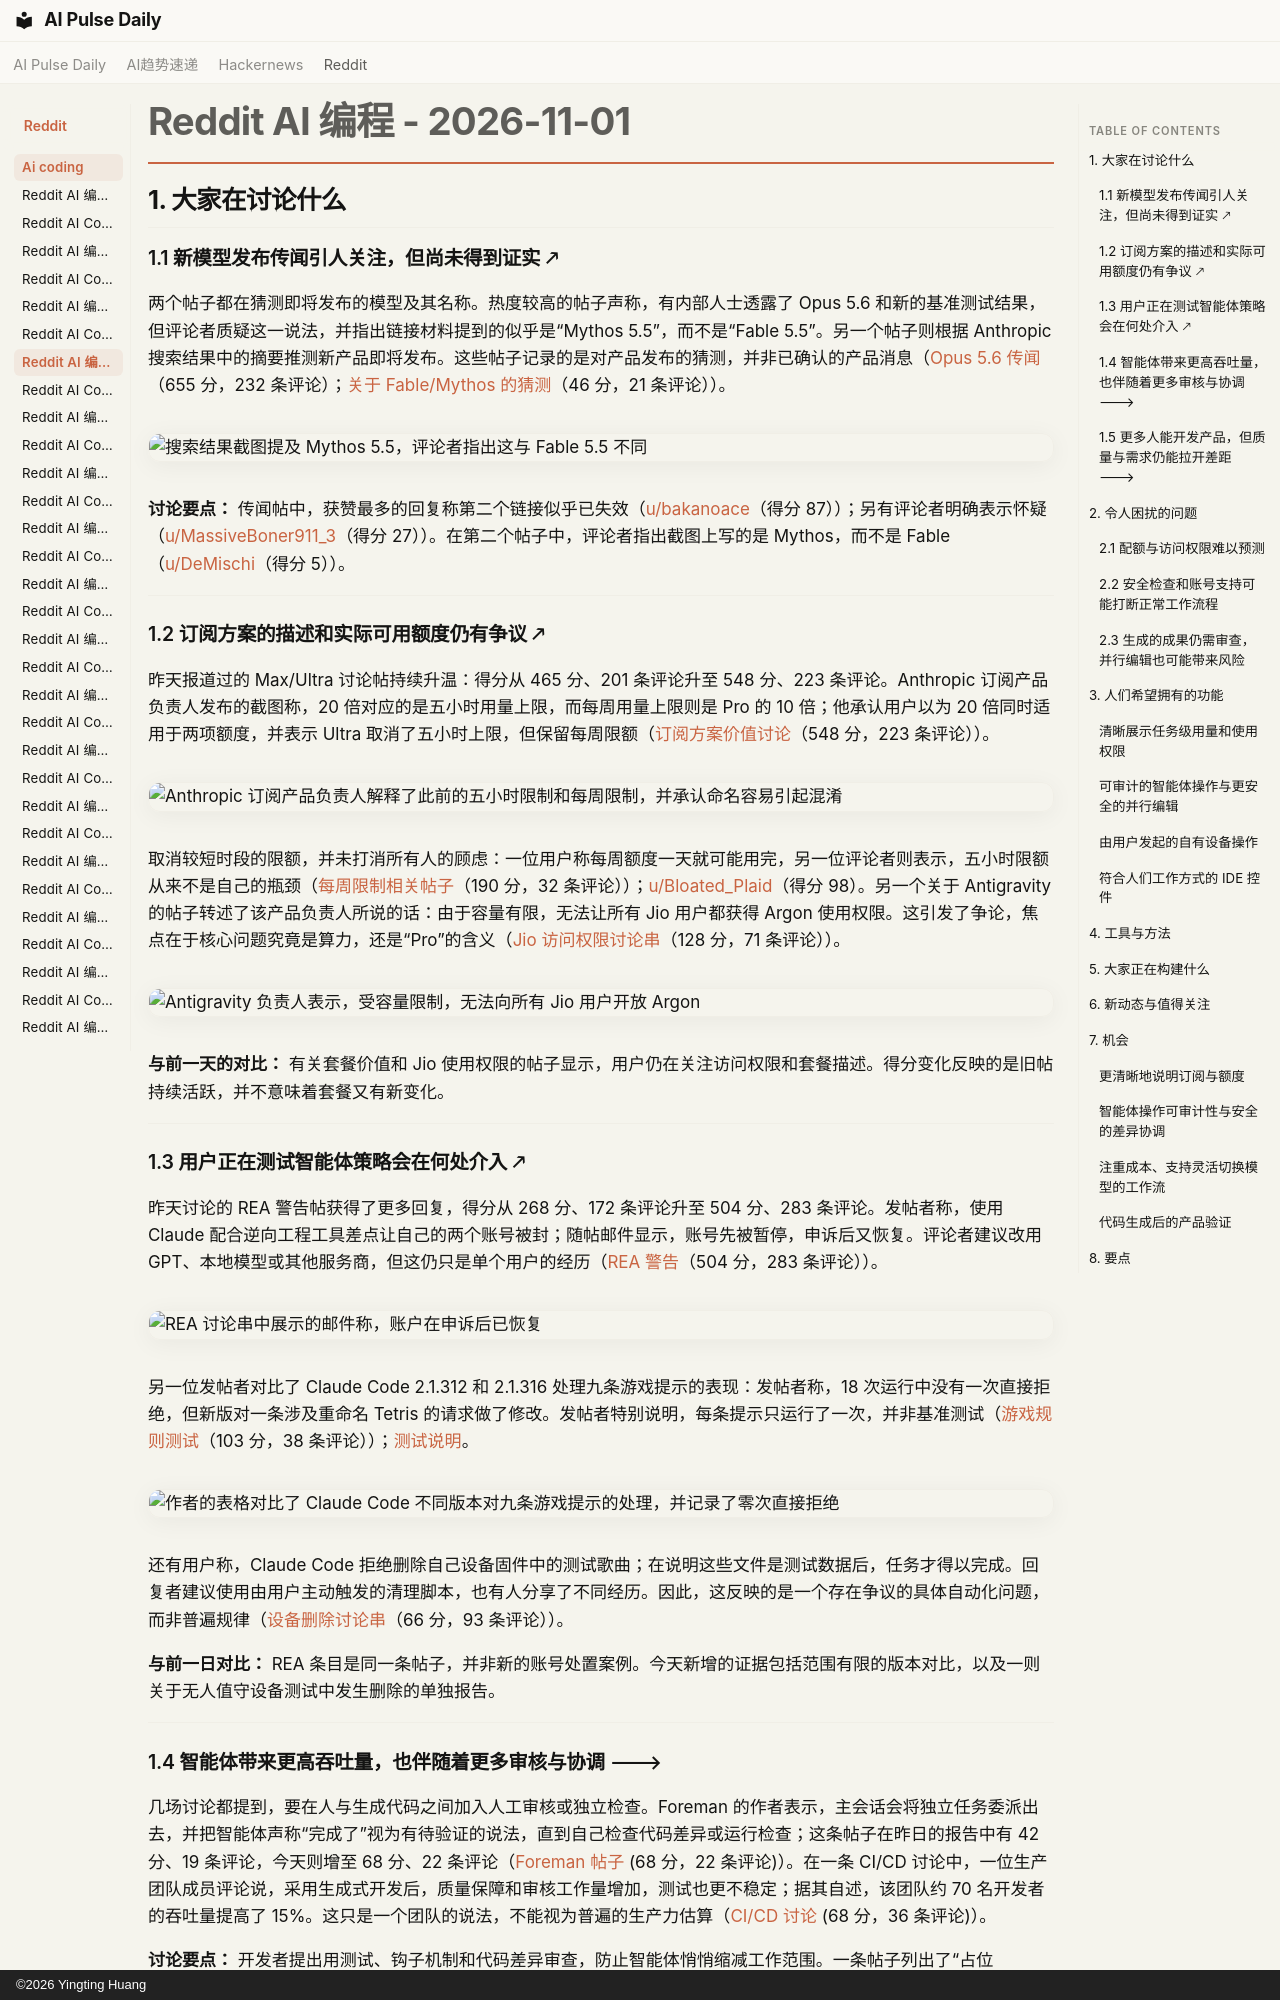

repository: vibewatch/vibewatch.github.io · page: reddit/ai-coding/2026-11-01.zh/index.html · generator: mkdocs · copyright: ©2026 Yingting Huang

# Reddit AI 编程 - 2026-11-01

## 1. 大家在讨论什么

### 1.1 新模型发布传闻引人关注，但尚未得到证实 🡕

两个帖子都在猜测即将发布的模型及其名称。热度较高的帖子声称，有内部人士透露了 Opus 5.6 和新的基准测试结果，但评论者质疑这一说法，并指出链接材料提到的似乎是“Mythos 5.5”，而不是“Fable 5.5”。另一个帖子则根据 Anthropic 搜索结果中的摘要推测新产品即将发布。这些帖子记录的是对产品发布的猜测，并非已确认的产品消息（[Opus 5.6 传闻](https://www.reddit.com/r/ClaudeCode/comments/1xl72og/opus_56_imminently_about_to_release/)（655 分，232 条评论）；[关于 Fable/Mythos 的猜测](https://www.reddit.com/r/ClaudeCode/comments/1xl7dlg/were_actually_going_to_get_fable_55_and_gpt62/)（46 分，21 条评论））。

![搜索结果截图提及 Mythos 5.5，评论者指出这与 Fable 5.5 不同](https://preview.redd.it/u7depwda81zh1.png?width=1102&format=png&auto=webp&s=f0bac5c6d8dd8b730ae8080c000e351399c0fbd4)

**讨论要点：** 传闻帖中，获赞最多的回复称第二个链接似乎已失效（[u/bakanoace](https://www.reddit.com/user/bakanoace)（得分 87））；另有评论者明确表示怀疑（[u/MassiveBoner911_3](https://www.reddit.com/user/MassiveBoner911_3)（得分 27））。在第二个帖子中，评论者指出截图上写的是 Mythos，而不是 Fable（[u/DeMischi](https://www.reddit.com/user/DeMischi)（得分 5））。



---



### 1.2 订阅方案的描述和实际可用额度仍有争议 🡕

昨天报道过的 Max/Ultra 讨论帖持续升温：得分从 465 分、201 条评论升至 548 分、223 条评论。Anthropic 订阅产品负责人发布的截图称，20 倍对应的是五小时用量上限，而每周用量上限则是 Pro 的 10 倍；他承认用户以为 20 倍同时适用于两项额度，并表示 Ultra 取消了五小时上限，但保留每周限额（[订阅方案价值讨论](https://www.reddit.com/r/ClaudeCode/comments/1xk4aoe/preached_20x_but_sold_10x_for_a_whole_year/)（548 分，223 条评论））。

![Anthropic 订阅产品负责人解释了此前的五小时限制和每周限制，并承认命名容易引起混淆](https://preview.redd.it/4iiinhsa1syh1.png?width=1032&format=png&auto=webp&s=f7a1764e5401b6b4d6c7bf4d89cbf2fbc5f842b0)

取消较短时段的限额，并未打消所有人的顾虑：一位用户称每周额度一天就可能用完，另一位评论者则表示，五小时限额从来不是自己的瓶颈（[每周限制相关帖子](https://www.reddit.com/r/ClaudeCode/comments/1xl5d55/how_it_feels_after_the_5_hour_limit_was_removed/)（190 分，32 条评论））；[u/Bloated_Plaid](https://www.reddit.com/user/Bloated_Plaid)（得分 98）。另一个关于 Antigravity 的帖子转述了该产品负责人所说的话：由于容量有限，无法让所有 Jio 用户都获得 Argon 使用权限。这引发了争论，焦点在于核心问题究竟是算力，还是“Pro”的含义（[Jio 访问权限讨论串](https://www.reddit.com/r/google_antigravity/comments/1xkkbq8/jio_pro_plan_users_will_never_get_argon_or_any/)（128 分，71 条评论））。

![Antigravity 负责人表示，受容量限制，无法向所有 Jio 用户开放 Argon](https://preview.redd.it/jrz0ih5o2vyh1.jpeg?width=1080&format=pjpg&auto=webp&s=daa0cca6a0cab9c1312d4f781982fcd8a091561f)

**与前一天的对比：** 有关套餐价值和 Jio 使用权限的帖子显示，用户仍在关注访问权限和套餐描述。得分变化反映的是旧帖持续活跃，并不意味着套餐又有新变化。



---



### 1.3 用户正在测试智能体策略会在何处介入 🡕

昨天讨论的 REA 警告帖获得了更多回复，得分从 268 分、172 条评论升至 504 分、283 条评论。发帖者称，使用 Claude 配合逆向工程工具差点让自己的两个账号被封；随帖邮件显示，账号先被暂停，申诉后又恢复。评论者建议改用 GPT、本地模型或其他服务商，但这仍只是单个用户的经历（[REA 警告](https://www.reddit.com/r/vibecoding/comments/1xk7ph6/dont_try_to_use_rea_with_claude/)（504 分，283 条评论））。

![REA 讨论串中展示的邮件称，账户在申诉后已恢复](https://preview.redd.it/0v6wqiwvesyh1.png?width=607&format=png&auto=webp&s=5cc2a54b027b63c1edc952b6b3d1c6a7fee39ccf)

另一位发帖者对比了 Claude Code 2.1.312 和 2.1.316 处理九条游戏提示的表现：发帖者称，18 次运行中没有一次直接拒绝，但新版对一条涉及重命名 Tetris 的请求做了修改。发帖者特别说明，每条提示只运行了一次，并非基准测试（[游戏规则测试](https://www.reddit.com/r/ClaudeCode/comments/1xkx3z7/ran_9_game_prompts_on_claude_code_21312_and_21316/)（103 分，38 条评论））；[测试说明](https://aiparabellum.com/claude-code-wont-build-game-rule-tested/)。

![作者的表格对比了 Claude Code 不同版本对九条游戏提示的处理，并记录了零次直接拒绝](https://i.redd.it/drnjwxwyfyyh1.jpeg)

还有用户称，Claude Code 拒绝删除自己设备固件中的测试歌曲；在说明这些文件是测试数据后，任务才得以完成。回复者建议使用由用户主动触发的清理脚本，也有人分享了不同经历。因此，这反映的是一个存在争议的具体自动化问题，而非普遍规律（[设备删除讨论串](https://www.reddit.com/r/ClaudeCode/comments/1xl2nkf/claude_code_refuses_to_delete_a_song_from_a/)（66 分，93 条评论））。

**与前一日对比：** REA 条目是同一条帖子，并非新的账号处置案例。今天新增的证据包括范围有限的版本对比，以及一则关于无人值守设备测试中发生删除的单独报告。



---



### 1.4 智能体带来更高吞吐量，也伴随着更多审核与协调 🡒

几场讨论都提到，要在人与生成代码之间加入人工审核或独立检查。Foreman 的作者表示，主会话会将独立任务委派出去，并把智能体声称“完成了”视为有待验证的说法，直到自己检查代码差异或运行检查；这条帖子在昨日的报告中有 42 分、19 条评论，今天则增至 68 分、22 条评论（[Foreman 帖子](https://www.reddit.com/r/ClaudeCode/comments/1xk5de5/i_built_two_claude_code_skillsplugins_one_makes/) (68 分，22 条评论)）。在一条 CI/CD 讨论中，一位生产团队成员评论说，采用生成式开发后，质量保障和审核工作量增加，测试也更不稳定；据其自述，该团队约 70 名开发者的吞吐量提高了 15%。这只是一个团队的说法，不能视为普遍的生产力估算（[CI/CD 讨论](https://www.reddit.com/r/vibecoding/comments/1xl9ykp/i_dont_understand_this/) (68 分，36 条评论)）。

**讨论要点：** 开发者提出用测试、钩子机制和代码差异审查，防止智能体悄悄缩减工作范围。一条帖子列出了“占位符”、“为简化起见”和未经批准的存根，认为这些都是审查代码差异时应留意的线索（[静默快捷操作讨论](https://www.reddit.com/r/ChatGPTCoding/comments/1xk6j6e/when_a_coding_agent_cant_do_what_you_asked_it/) (6 分，22 条评论)）。另一位 Antigravity 用户报告称，若接受某个会话中过时的待处理代码差异，可能会覆盖另一个会话所做的编辑（[待处理差异报告](https://www.reddit.com/r/google_antigravity/comments/1xl5n2p/pending_diff_viewer_completely_corrupts_files_if/) (7 分，2 条评论)）。

**与前一日对比：** 前一份报告也提到了里程碑测试和代码差异检查。今天的内容进一步指出并发编辑和额外生产质量保障带来的具体问题，同时也展现了一个逐渐成熟的案例：将工作委派出去，并明确要求验证。



---
